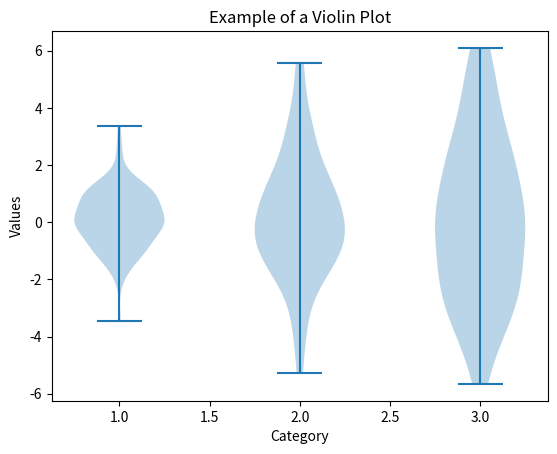

Here is the Python script that generated this plot:
import matplotlib.pyplot as plt
import numpy as np

# Sample data
data = [np.random.normal(0, std, 100) for std in range(1, 4)]

# Creating violin plot
plt.violinplot(data)

# Adding titles and labels
plt.title('Example of a Violin Plot')
plt.xlabel('Category')
plt.ylabel('Values')

# Display the plot
plt.show()